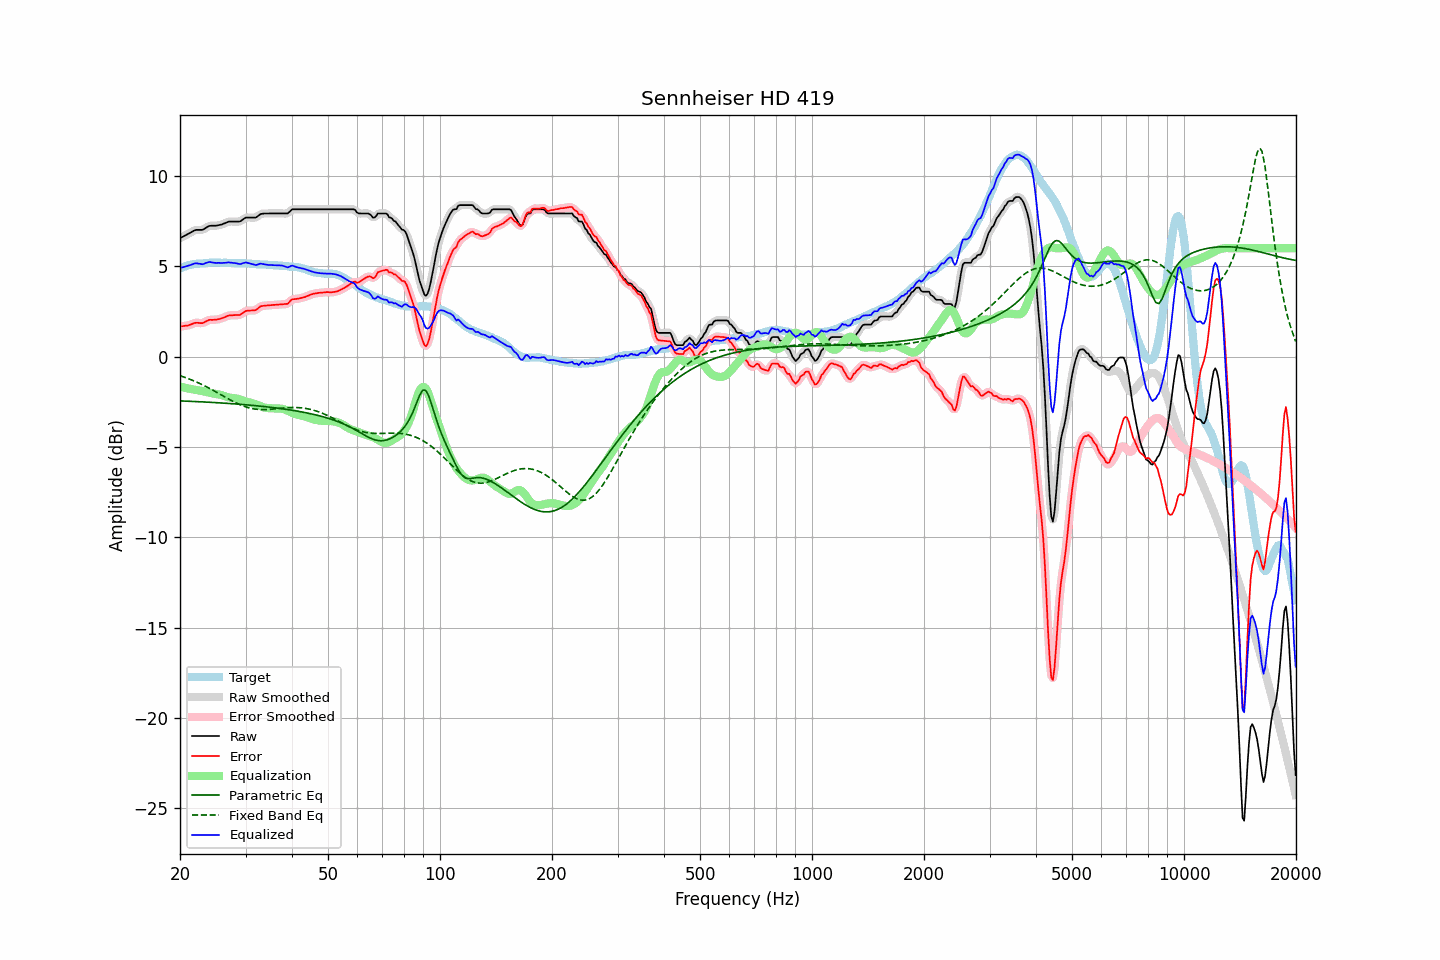

Data behind this chart, as committed beside it:
frequency, raw, error, smoothed, error_smoothed, equalization, parametric_eq, fixed_band_eq, equalized_raw, equalized_smoothed, target
20.00, 6.56, 1.67, 6.56, 1.67, -1.65, -2.45, -1.05, 4.91, 4.91, 4.89
20.20, 6.61, 1.68, 6.60, 1.68, -1.67, -2.45, -1.08, 4.93, 4.93, 4.93
20.40, 6.65, 1.69, 6.65, 1.69, -1.69, -2.45, -1.11, 4.95, 4.95, 4.96
20.61, 6.69, 1.71, 6.70, 1.70, -1.72, -2.46, -1.14, 4.98, 4.98, 4.98
20.81, 6.75, 1.72, 6.74, 1.72, -1.74, -2.46, -1.18, 5.01, 5.00, 5.03
21.02, 6.79, 1.72, 6.79, 1.73, -1.76, -2.47, -1.21, 5.03, 5.03, 5.06
21.23, 6.84, 1.76, 6.84, 1.76, -1.78, -2.47, -1.24, 5.06, 5.06, 5.07
21.44, 6.89, 1.79, 6.89, 1.79, -1.80, -2.47, -1.28, 5.09, 5.09, 5.09
21.66, 6.93, 1.82, 6.94, 1.83, -1.82, -2.48, -1.32, 5.12, 5.12, 5.11
21.87, 6.99, 1.86, 6.98, 1.86, -1.83, -2.48, -1.35, 5.16, 5.15, 5.12
22.09, 7.02, 1.87, 7.01, 1.87, -1.84, -2.49, -1.39, 5.17, 5.16, 5.14
22.31, 7.02, 1.87, 7.02, 1.87, -1.86, -2.49, -1.43, 5.16, 5.16, 5.14
22.54, 7.02, 1.87, 7.01, 1.86, -1.87, -2.49, -1.47, 5.14, 5.14, 5.15
22.76, 7.02, 1.86, 7.01, 1.86, -1.89, -2.50, -1.52, 5.13, 5.13, 5.16
22.99, 7.02, 1.86, 7.03, 1.87, -1.90, -2.50, -1.56, 5.11, 5.13, 5.16
23.22, 7.07, 1.90, 7.07, 1.90, -1.92, -2.51, -1.60, 5.14, 5.14, 5.17
23.45, 7.13, 1.95, 7.12, 1.94, -1.94, -2.51, -1.65, 5.18, 5.18, 5.18
23.69, 7.17, 1.99, 7.18, 1.99, -1.97, -2.52, -1.69, 5.21, 5.21, 5.19
23.92, 7.23, 2.03, 7.22, 2.02, -1.99, -2.52, -1.74, 5.24, 5.23, 5.20
24.16, 7.25, 2.04, 7.24, 2.04, -2.01, -2.53, -1.79, 5.23, 5.23, 5.21
24.40, 7.25, 2.03, 7.25, 2.04, -2.03, -2.53, -1.83, 5.21, 5.22, 5.21
24.65, 7.25, 2.04, 7.25, 2.04, -2.05, -2.54, -1.88, 5.20, 5.20, 5.20
24.89, 7.25, 2.04, 7.25, 2.04, -2.06, -2.54, -1.93, 5.19, 5.19, 5.20
25.14, 7.26, 2.05, 7.26, 2.06, -2.07, -2.55, -1.98, 5.19, 5.19, 5.20
25.39, 7.28, 2.08, 7.27, 2.07, -2.08, -2.55, -2.03, 5.19, 5.19, 5.20
25.65, 7.30, 2.10, 7.29, 2.10, -2.11, -2.56, -2.08, 5.19, 5.19, 5.20
25.91, 7.32, 2.13, 7.32, 2.13, -2.13, -2.56, -2.13, 5.18, 5.19, 5.19
26.16, 7.36, 2.16, 7.35, 2.16, -2.16, -2.57, -2.18, 5.19, 5.19, 5.20
26.43, 7.39, 2.19, 7.39, 2.20, -2.19, -2.58, -2.23, 5.19, 5.20, 5.20
26.69, 7.43, 2.23, 7.43, 2.23, -2.22, -2.58, -2.28, 5.20, 5.21, 5.19
26.96, 7.47, 2.27, 7.46, 2.26, -2.25, -2.59, -2.33, 5.22, 5.21, 5.19
27.23, 7.48, 2.28, 7.47, 2.28, -2.27, -2.59, -2.38, 5.21, 5.21, 5.19
27.50, 7.48, 2.28, 7.48, 2.29, -2.28, -2.60, -2.43, 5.20, 5.20, 5.19
27.77, 7.48, 2.30, 7.48, 2.29, -2.29, -2.61, -2.47, 5.19, 5.19, 5.18
28.05, 7.48, 2.30, 7.48, 2.30, -2.29, -2.61, -2.52, 5.18, 5.18, 5.18
28.33, 7.48, 2.31, 7.47, 2.30, -2.31, -2.62, -2.56, 5.17, 5.16, 5.17
28.62, 7.48, 2.30, 7.47, 2.30, -2.33, -2.63, -2.61, 5.15, 5.14, 5.17
28.90, 7.48, 2.30, 7.49, 2.32, -2.35, -2.63, -2.65, 5.12, 5.13, 5.17
29.19, 7.52, 2.35, 7.52, 2.35, -2.38, -2.64, -2.68, 5.13, 5.14, 5.16
29.48, 7.59, 2.42, 7.58, 2.41, -2.42, -2.65, -2.72, 5.17, 5.17, 5.17
29.78, 7.64, 2.48, 7.64, 2.48, -2.45, -2.66, -2.75, 5.19, 5.19, 5.17
30.08, 7.69, 2.53, 7.68, 2.52, -2.48, -2.66, -2.78, 5.21, 5.20, 5.17
30.38, 7.70, 2.54, 7.70, 2.54, -2.51, -2.67, -2.81, 5.19, 5.19, 5.15
30.68, 7.70, 2.54, 7.70, 2.55, -2.53, -2.68, -2.83, 5.17, 5.17, 5.15
30.99, 7.70, 2.55, 7.70, 2.55, -2.55, -2.69, -2.86, 5.14, 5.14, 5.14
31.30, 7.70, 2.56, 7.69, 2.55, -2.57, -2.70, -2.88, 5.12, 5.12, 5.14
31.61, 7.70, 2.56, 7.69, 2.56, -2.60, -2.70, -2.89, 5.10, 5.09, 5.14
31.93, 7.70, 2.57, 7.71, 2.59, -2.63, -2.71, -2.90, 5.07, 5.08, 5.12
32.24, 7.75, 2.64, 7.75, 2.64, -2.66, -2.72, -2.92, 5.09, 5.09, 5.11
32.57, 7.81, 2.71, 7.81, 2.70, -2.70, -2.73, -2.92, 5.12, 5.12, 5.11
32.89, 7.89, 2.78, 7.87, 2.76, -2.73, -2.74, -2.93, 5.15, 5.14, 5.11
33.22, 7.91, 2.80, 7.91, 2.80, -2.77, -2.75, -2.93, 5.14, 5.14, 5.10
33.55, 7.92, 2.81, 7.92, 2.82, -2.80, -2.76, -2.93, 5.11, 5.12, 5.10
33.89, 7.93, 2.83, 7.92, 2.83, -2.83, -2.77, -2.93, 5.10, 5.10, 5.10
34.23, 7.93, 2.83, 7.93, 2.83, -2.84, -2.78, -2.93, 5.08, 5.08, 5.09
34.57, 7.93, 2.84, 7.93, 2.84, -2.85, -2.79, -2.92, 5.08, 5.08, 5.08
34.92, 7.93, 2.85, 7.93, 2.85, -2.85, -2.80, -2.91, 5.07, 5.07, 5.08
35.27, 7.93, 2.85, 7.93, 2.85, -2.86, -2.81, -2.91, 5.07, 5.07, 5.07
35.62, 7.93, 2.86, 7.93, 2.86, -2.86, -2.82, -2.90, 5.06, 5.06, 5.06
35.97, 7.93, 2.87, 7.93, 2.87, -2.87, -2.83, -2.89, 5.06, 5.06, 5.06
... 635 more rows
